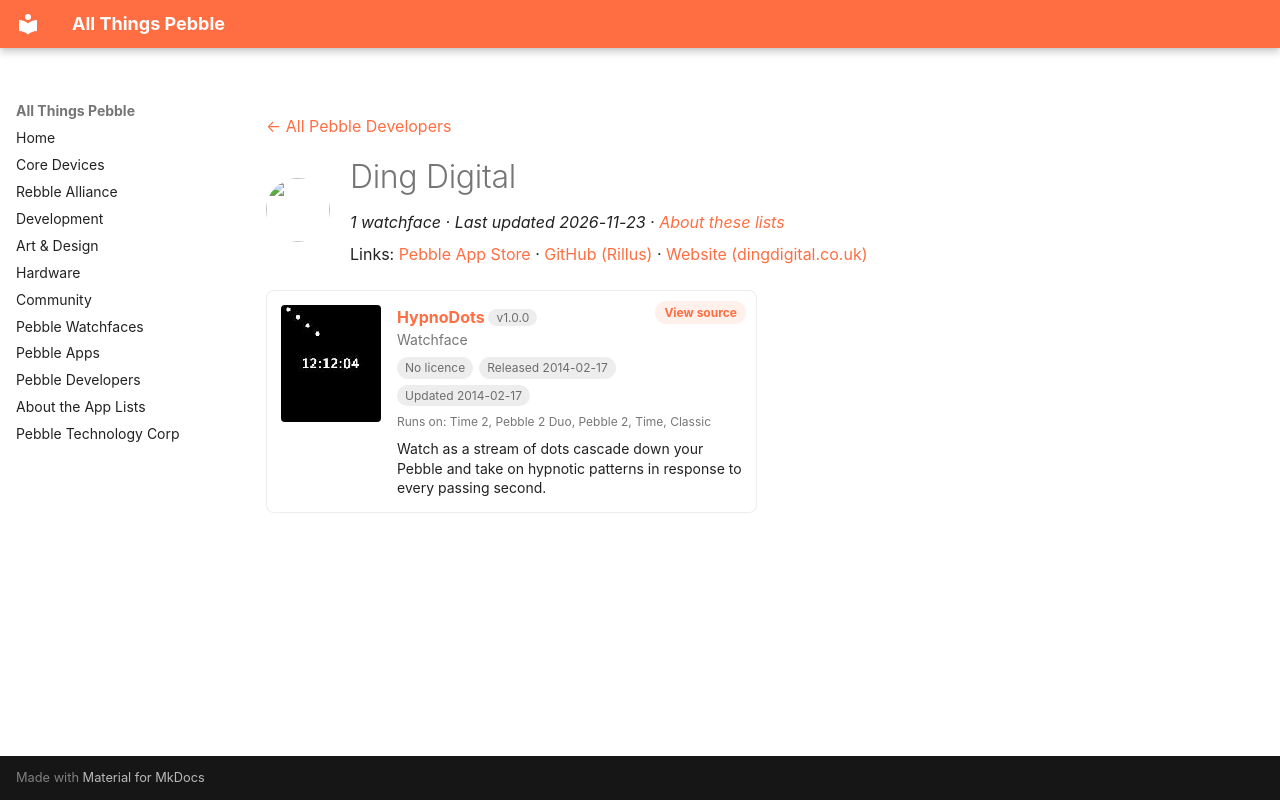

repository: saltedlolly/all-things-pebble · page: developers/ding-digital.html · generator: mkdocs

---
title: "Ding Digital"
hide:
  - toc
---

<!-- Generated by scripts/update_app_directory.py: do not edit by hand -->
[← All Pebble Developers](../developers.md)

<div class="dev-header" markdown>
<img class="dev-avatar" src="https://github.com/Rillus.png?size=128" alt="" width="64" height="64" loading="lazy" onerror="this.remove()">
<div class="dev-intro" markdown>

# Ding Digital

*1 watchface · Last updated 2026-11-23 · [About these lists](../about-app-lists.md)*

Links: [Pebble App Store](https://apps.repebble.com/apps/dev/ding-digital_52f4c3bb54a41afa08000677) · [GitHub (Rillus)](https://github.com/Rillus) · [Website (dingdigital.co.uk)](http://dingdigital.co.uk)

</div>
</div>

<div class="app-grid dev-apps" data-search-exclude>
<div class="app-card" data-type="watchface" data-title="hypnodots" data-released="2014-02-17" data-updated="2014-02-17">
<a class="app-shot" href="https://apps.repebble.com/5301e0799810e0a8940003dc" data-search-exclude><img src="../images/apps/5301e0799810e0a8940003dc.png" alt="HypnoDots" loading="lazy"></a>
<div class="app-info">
<h2 class="app-name" id="app-5301e0799810e0a8940003dc"><a href="https://apps.repebble.com/5301e0799810e0a8940003dc">HypnoDots</a> <span class="app-version" title="Latest version" data-search-exclude>v1.0.0</span></h2>
<a class="app-source" href="https://github.com/Rillus/hypnodots" title="Source code" data-search-exclude>View source</a>
<div class="app-dev">Watchface</div>
<div class="app-tags" data-search-exclude><span class="app-licence app-licence--none" title="Licence">No licence</span> <span title="First published in the app store">Released 2014-02-17</span> <span title="Latest release in the app store">Updated 2014-02-17</span></div>
<div class="app-watches" title="Supported watches" data-search-exclude>Runs on: Time 2, Pebble 2 Duo, Pebble 2, Time, Classic</div>
<p class="app-desc">Watch as a stream of dots cascade down your Pebble and take on hypnotic patterns in response to every passing second.</p>
</div>
</div>
</div>
